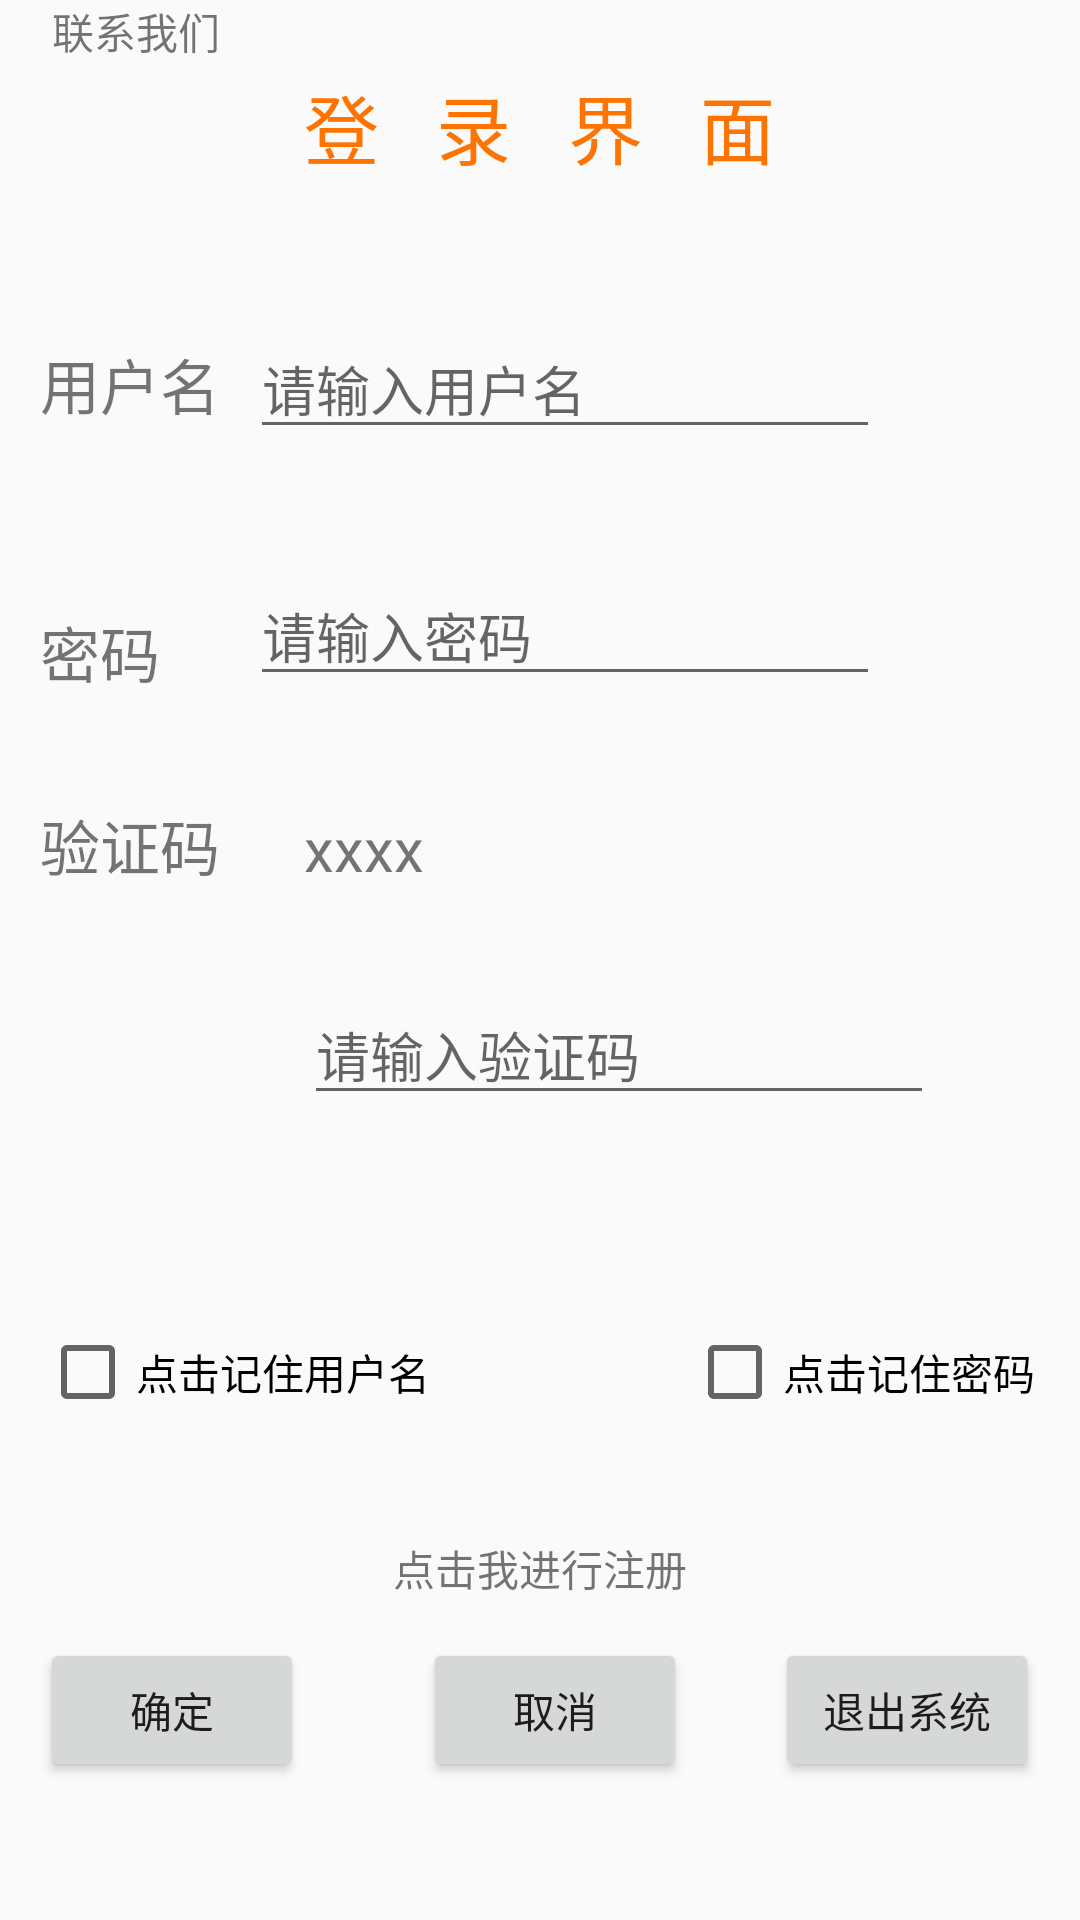

Reconstruct the res/layout file that produces this screen, plus the resources it refers to.
<!-- AndroidManifest.xml: application theme AppTheme.FullScreen -->
<!-- res/layout/activity_login.xml -->
<?xml version="1.0" encoding="utf-8"?>
<RelativeLayout xmlns:android="http://schemas.android.com/apk/res/android"
    xmlns:app="http://schemas.android.com/apk/res-auto"
    xmlns:tools="http://schemas.android.com/tools"
    android:layout_width="match_parent"
    android:layout_height="match_parent"
    tools:context="com.example.a1407232261.test0215.LoginActivity">

    <Button
        android:id="@+id/button"
        android:layout_width="wrap_content"
        android:layout_height="wrap_content"
        android:layout_marginBottom="46dp"
        android:text="确定"
        android:layout_alignParentBottom="true"
        android:layout_toStartOf="@+id/textView3" />

    <Button
        android:id="@+id/button2"
        android:layout_width="wrap_content"
        android:layout_height="wrap_content"
        android:text="取消"
        android:layout_below="@+id/textView4"
        android:layout_alignEnd="@+id/textView4" />

    <TextView
        android:id="@+id/textView"
        android:layout_width="wrap_content"
        android:layout_height="wrap_content"
        android:text="用户名"
        android:layout_alignBaseline="@+id/editText"
        android:layout_alignBottom="@+id/editText"
        android:layout_alignStart="@+id/button"
        android:textSize="20dp"
        />

    <TextView
        android:id="@+id/textView2"
        android:layout_width="wrap_content"
        android:layout_height="wrap_content"
        android:layout_marginTop="53dp"
        android:text="密码"
        android:textSize="20dp"
        android:layout_below="@+id/editText"
        android:layout_alignStart="@+id/textView" />

    <TextView
        android:id="@+id/textView3"
        android:layout_width="wrap_content"
        android:layout_height="wrap_content"
        android:layout_alignParentTop="true"
        android:layout_centerHorizontal="true"
        android:layout_marginTop="24dp"
        android:text="登   录   界   面"
        android:textSize="25dp"
        android:textColor="#FF7300"
        />

    <EditText
        android:id="@+id/editText"
        android:layout_width="wrap_content"
        android:layout_height="wrap_content"
        android:ems="10"
        android:inputType="textPersonName"
        android:hint="请输入用户名"
        android:layout_marginTop="46dp"
        android:layout_marginStart="10dp"
        android:layout_below="@+id/textView3"
        android:layout_toEndOf="@+id/textView" />

    <EditText
        android:id="@+id/editText2"
        android:layout_width="wrap_content"
        android:layout_height="wrap_content"
        android:layout_alignBottom="@+id/textView2"
        android:layout_alignStart="@+id/editText"
        android:ems="10"
        android:inputType="textPersonName"
        android:hint="请输入密码"
       />

    <TextView
        android:id="@+id/textView4"
        android:layout_width="wrap_content"
        android:layout_height="wrap_content"
        android:layout_marginBottom="13dp"
        android:text="点击我进行注册"
        android:layout_above="@+id/button"
        android:layout_centerHorizontal="true" />

    <TextView
        android:id="@+id/textView6"
        android:layout_width="wrap_content"
        android:layout_height="wrap_content"
        android:layout_alignParentTop="true"
        android:text="联系我们"
        android:layout_toStartOf="@+id/editText" />

    <TextView
        android:id="@+id/textView8"
        android:layout_width="wrap_content"
        android:layout_height="wrap_content"
        android:layout_alignStart="@+id/textView2"
        android:layout_below="@+id/textView2"
        android:layout_marginTop="35dp"
        android:textSize="20dp"
        android:text="验证码" />

    <TextView
        android:id="@+id/textView9"
        android:layout_width="wrap_content"
        android:layout_height="wrap_content"
        android:layout_alignBottom="@+id/textView8"
        android:layout_alignStart="@+id/textView3"
        android:layout_marginTop="35dp"
        android:textSize="20dp"
        android:text="xxxx" />

    <EditText
        android:id="@+id/editText3"
        android:layout_width="wrap_content"
        android:layout_height="wrap_content"
        android:layout_alignStart="@+id/textView9"
        android:layout_below="@+id/textView9"
        android:layout_marginTop="32dp"
        android:ems="10"
        android:inputType="textPersonName"
        android:text=""
        android:hint="请输入验证码"
        />

    <Button
        android:id="@+id/exitsystem"
        android:layout_width="wrap_content"
        android:layout_height="wrap_content"
        android:layout_below="@+id/textView4"
        android:layout_toEndOf="@+id/textView3"
        android:text="退出系统" />

    <CheckBox
        android:id="@+id/saveName"
        android:layout_width="wrap_content"
        android:layout_height="wrap_content"
        android:text="点击记住用户名"
        android:layout_above="@+id/textView4"
        android:layout_alignStart="@+id/button"
        android:layout_marginBottom="39dp" />

    <CheckBox
        android:id="@+id/savePwd"
        android:layout_width="wrap_content"
        android:layout_height="wrap_content"
        android:text="点击记住密码"
        android:layout_alignBaseline="@+id/saveName"
        android:layout_alignBottom="@+id/saveName"
        android:layout_toEndOf="@+id/textView4" />


</RelativeLayout>
<!-- resources referenced by this layout -->
<resources>
  <style name="AppTheme.FullScreen">
          
          <item name="windowActionBar">false</item>
          <item name="windowNoTitle">true</item>
          <item name="android:windowFullscreen">true</item>
      </style>
</resources>
